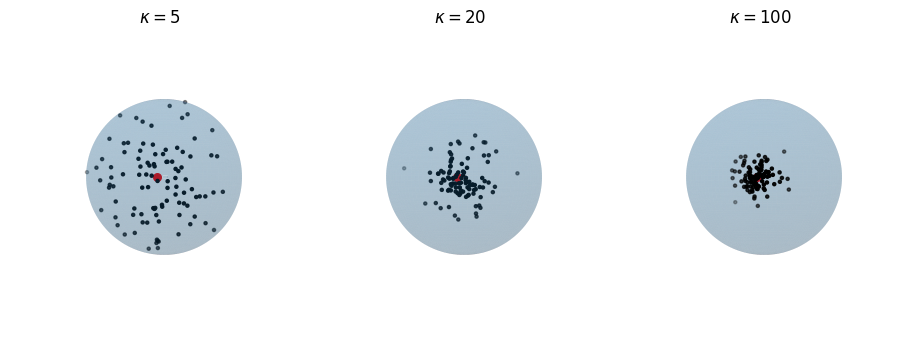

Python code for this plot:
import numpy as np
import matplotlib.pyplot as plt
from scipy.stats import special_ortho_group
from scipy.special import iv
from numpy.linalg import norm

def sample_vmf(mu, kappa, num_samples):
    dim = len(mu)
    result = np.zeros((num_samples, dim))
    w = np.zeros(num_samples)

    b = (-2 * kappa + np.sqrt(4 * kappa**2 + (dim - 1)**2)) / (dim - 1)
    x0 = (1 - b) / (1 + b)
    c = kappa * x0 + (dim - 1) * np.log(1 - x0**2)

    for i in range(num_samples):
        while True:
            z = np.random.beta((dim - 1) / 2, (dim - 1) / 2)
            w[i] = (1 - (1 + b) * z) / (1 - (1 - b) * z)
            u = np.random.uniform()
            if kappa * w[i] + (dim - 1) * np.log(1 - b * w[i]) - c >= np.log(u):
                break

    v = np.random.randn(num_samples, dim - 1)
    v /= np.linalg.norm(v, axis=1, keepdims=True)
    result[:, :-1] = np.sqrt(1 - w**2).reshape(-1, 1) * v
    result[:, -1] = w

    # Rotate result to have the mean direction mu
    if not np.allclose(mu, np.array([0]*(dim-1) + [1])):
        mu = mu / norm(mu)
        z_axis = np.zeros(dim)
        z_axis[-1] = 1
        u = mu - z_axis
        u /= norm(u)
        
        # Householder reflection matrix
        H = np.eye(dim) - 2 * np.outer(u, u)
        result = result @ H.T
    
    return result

def plot_vmf_samples(ax, x, y, z, mu, kappa, num_samples=100):
    samples = sample_vmf(mu, kappa, num_samples)
    ax.plot_surface(x, y, z, rstride=1, cstride=1, linewidth=0, alpha=0.2)
    ax.scatter(samples[:, 0], samples[:, 1], samples[:, 2], c='k', s=5)
    ax.scatter(mu[0], mu[1], mu[2], c='r', s=30)  # Red dot to indicate the mean direction
    ax.set_aspect('equal')
    ax.view_init(azim=-130, elev=0)
    ax.axis('off')
    ax.set_title(rf"$\kappa={kappa}$")

n_grid = 100
u = np.linspace(0, np.pi, n_grid)
v = np.linspace(0, 2 * np.pi, n_grid)
x = np.outer(np.cos(v), np.sin(u))
y = np.outer(np.sin(v), np.sin(u))
z = np.outer(np.ones_like(u), np.cos(u))



mu = np.array([-np.sqrt(0.5), -np.sqrt(0.5), 0])
fig, axes = plt.subplots(nrows=1, ncols=3, figsize=(9, 4), subplot_kw={"projection": "3d"})
plot_vmf_samples(axes[0], x, y, z, mu, 5)
plot_vmf_samples(axes[1], x, y, z, mu, 20)
plot_vmf_samples(axes[2], x, y, z, mu, 100)
plt.subplots_adjust(top=1, bottom=0.0, left=0.0, right=1.0, wspace=0.)
plt.show() 
